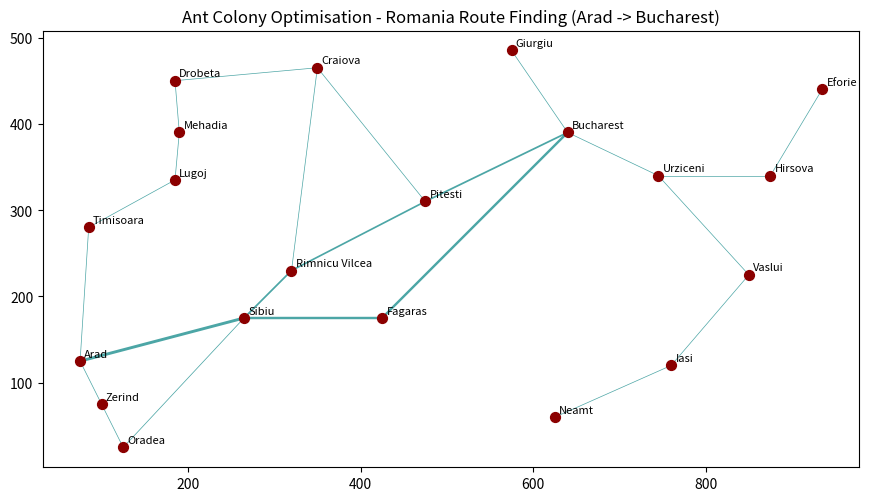

Source code (Python):
# Copyright Author: Dr Tang Tiong Yew
"""
Lab 5: Evolutionary Computation (Ant Colony Optimisation)
==========================================================
This script provides the complete solution for Lab 5 exercises, including:
1. Romania road network graph representation (`City`, `Road`, `Ant` classes)
2. Ant path construction & loop elimination
3. Pheromone evaporation and deposition mechanisms
4. Termination based on path dominance threshold (>=90%)
5. Matplotlib graph visualization with dynamic line thickness for pheromones
6. Parameter evaluation experiments (power scaling, deposit multiplier, ant count, alpha, rho)

Execution Mode:
`python src/files/lab5_aco.py`
"""

import random
import numpy as np
import matplotlib.pyplot as plt


LOCATION_LIST = [  # [x, y, name]
    [75, 125, 'Arad'],
    [100, 75, 'Zerind'],
    [125, 25, 'Oradea'],
    [265, 175, 'Sibiu'],
    [425, 175, 'Fagaras'],
    [320, 230, 'Rimnicu Vilcea'],
    [475, 310, 'Pitesti'],
    [350, 465, 'Craiova'],
    [185, 450, 'Drobeta'],
    [190, 390, 'Mehadia'],
    [185, 335, 'Lugoj'],
    [85, 280, 'Timisoara'],
    [640, 390, 'Bucharest'],
    [575, 485, 'Giurgiu'],
    [745, 340, 'Urziceni'],
    [875, 340, 'Hirsova'],
    [935, 440, 'Eforie'],
    [850, 225, 'Vaslui'],
    [760, 120, 'Iasi'],
    [625, 60, 'Neamt']
]

STEP_COST = [
    ['Arad', 'Zerind', 75],
    ['Zerind', 'Oradea', 71],
    ['Oradea', 'Sibiu', 151],
    ['Sibiu', 'Arad', 140],
    ['Sibiu', 'Fagaras', 99],
    ['Sibiu', 'Rimnicu Vilcea', 80],
    ['Fagaras', 'Bucharest', 211],
    ['Bucharest', 'Giurgiu', 90],
    ['Bucharest', 'Pitesti', 101],
    ['Pitesti', 'Rimnicu Vilcea', 97],
    ['Rimnicu Vilcea', 'Craiova', 146],
    ['Craiova', 'Pitesti', 138],
    ['Craiova', 'Drobeta', 120],
    ['Drobeta', 'Mehadia', 75],
    ['Mehadia', 'Lugoj', 70],
    ['Lugoj', 'Timisoara', 111],
    ['Arad', 'Timisoara', 118],
    ['Bucharest', 'Urziceni', 85],
    ['Urziceni', 'Vaslui', 142],
    ['Vaslui', 'Iasi', 92],
    ['Iasi', 'Neamt', 87],
    ['Urziceni', 'Hirsova', 98],
    ['Hirsova', 'Eforie', 86]
]


class City:
    def __init__(self, name):
        self.name = name
        self.roads = []
        self.coordinates = []

    def set_coordinates(self, coordinates):
        self.coordinates = coordinates

    def add_road(self, road):
        if road not in self.roads:
            self.roads.append(road)


class Road:
    def __init__(self, connected_cities, cost, pheromone=0.01):
        self.connected_cities = connected_cities
        self.cost = float(cost)
        self.pheromone = float(pheromone)

    def set_pheromone(self, pheromone):
        self.pheromone = float(pheromone)

    def evaporate_pheromone(self, rho):
        self.pheromone = (1.0 - rho) * self.pheromone

    def deposit_pheromone(self, ants, deposit_mult=1.0, cost_power=1.0):
        for ant in ants:
            if self in ant.path:
                length = ant.get_path_length()
                if length > 0:
                    self.pheromone += deposit_mult / (length ** cost_power)


class Ant:
    def __init__(self):
        self.cities = []
        self.path = []

    def reset(self):
        self.cities = []
        self.path = []

    def get_path(self, origin, destination, alpha=1.0):
        self.reset()
        self.cities.append(origin)

        max_steps = 50
        steps = 0
        while self.cities[-1] != destination and steps < max_steps:
            current_city = self.cities[-1]
            available_roads = [r for r in current_city.roads]

            if not available_roads:
                break

            # Calculate transition probabilities based on pheromone^alpha
            pheromones = [r.pheromone ** alpha for r in available_roads]
            total_p = sum(pheromones)
            if total_p == 0:
                probs = [1.0 / len(available_roads)] * len(available_roads)
            else:
                probs = [p / total_p for p in pheromones]

            chosen_road = np.random.choice(available_roads, p=probs)
            next_city = chosen_road.connected_cities[1] if chosen_road.connected_cities[0] == current_city else chosen_road.connected_cities[0]

            self.path.append(chosen_road)
            self.cities.append(next_city)
            steps += 1

        # Remove loops from path
        self._remove_loops()

    def _remove_loops(self):
        i = 0
        while i < len(self.cities):
            city = self.cities[i]
            if self.cities.count(city) > 1:
                # Find last occurrence index
                last_idx = len(self.cities) - 1 - self.cities[::-1].index(city)
                # Remove loop segment in cities and path
                self.cities = self.cities[:i+1] + self.cities[last_idx+1:]
                self.path = self.path[:i] + self.path[last_idx:]
            i += 1

    def get_path_length(self):
        return sum(road.cost for road in self.path)


def get_percentage_of_dominant_path(ants):
    paths = [tuple(c.name for c in ant.cities) for ant in ants if ant.cities]
    if not paths:
        return 0.0
    from collections import Counter
    counts = Counter(paths)
    most_common = counts.most_common(1)[0]
    return most_common[1] / len(ants)


def build_romania_network():
    cities = {}
    for coord1, coord2, name in LOCATION_LIST:
        cities[name] = City(name)
        cities[name].set_coordinates([coord1, coord2])

    roads = []
    for city1, city2, cost in STEP_COST:
        road = Road([cities[city1], cities[city2]], cost)
        cities[city1].add_road(road)
        cities[city2].add_road(road)
        roads.append(road)

    return cities, roads


def create_graph(cities):
    fig = plt.figure(figsize=(9, 5))
    ax = fig.add_subplot(1, 1, 1)
    cities_x = [city.coordinates[0] for key, city in cities.items()]
    cities_y = [city.coordinates[1] for key, city in cities.items()]
    ax.scatter(cities_x, cities_y, c='darkred', s=50, zorder=5)
    
    for name, city in cities.items():
        ax.text(city.coordinates[0] + 5, city.coordinates[1] + 5, name, fontsize=8)
        
    ax.set_title("Ant Colony Optimisation - Romania Route Finding (Arad -> Bucharest)")
    ax.set_aspect(aspect=1.0)
    return fig, ax


def draw_pheromone(ax, roads):
    lines = []
    for road in roads:
        from_coord = road.connected_cities[0].coordinates
        to_coord = road.connected_cities[1].coordinates
        coord_x = [from_coord[0], to_coord[0]]
        coord_y = [from_coord[1], to_coord[1]]
        width = max(0.5, (road.pheromone ** 0.5) * 5)
        line = ax.plot(coord_x, coord_y, c='teal', linewidth=width, alpha=0.7)
        lines.append(line)
    return lines


def main():
    print("=====================================================")
    print(" Lab 5: Ant Colony Optimisation - Exercises         ")
    print("=====================================================")

    cities, roads = build_romania_network()
    origin = cities['Arad']
    destination = cities['Bucharest']

    n_ant = 10
    alpha = 1.0
    rho = 0.1
    initial_pheromone = 0.01

    for road in roads:
        road.set_pheromone(initial_pheromone)

    ants = [Ant() for _ in range(n_ant)]

    max_iteration = 200
    percentage_target = 0.9
    iteration = 0

    print("\n--- Running ACO Romania Route Optimization ---")
    fig, ax = create_graph(cities)

    while iteration < max_iteration:
        for ant in ants:
            ant.get_path(origin, destination, alpha)

        for road in roads:
            road.evaporate_pheromone(rho)
            road.deposit_pheromone(ants)

        dom_perc = get_percentage_of_dominant_path(ants)
        iteration += 1

        if iteration % 20 == 0 or dom_perc >= percentage_target:
            valid_ants = [a for a in ants if a.cities and a.cities[-1] == destination]
            best_cost = min([a.get_path_length() for a in valid_ants]) if valid_ants else float('inf')
            print(f"Iteration {iteration:03d} | Dominant Path Ratio: {dom_perc * 100:.1f}% | Min Cost: {best_cost:.1f} km")

        if dom_perc >= percentage_target:
            break

    draw_pheromone(ax, roads)
    plt.tight_layout()
    plt.show()

    # Find final optimal path
    valid_ants = [a for a in ants if a.cities and a.cities[-1] == destination]
    if valid_ants:
        best_ant = min(valid_ants, key=lambda a: a.get_path_length())
        path_names = [c.name for c in best_ant.cities]
        print(f"\n[SUCCESS] Optimal ACO Route Found: {' -> '.join(path_names)}")
        print(f"          Total Path Distance: {best_ant.get_path_length():.1f} km")

    print("\n[SUCCESS] Lab 5 ACO exercises completed successfully.")


if __name__ == '__main__':
    main()
